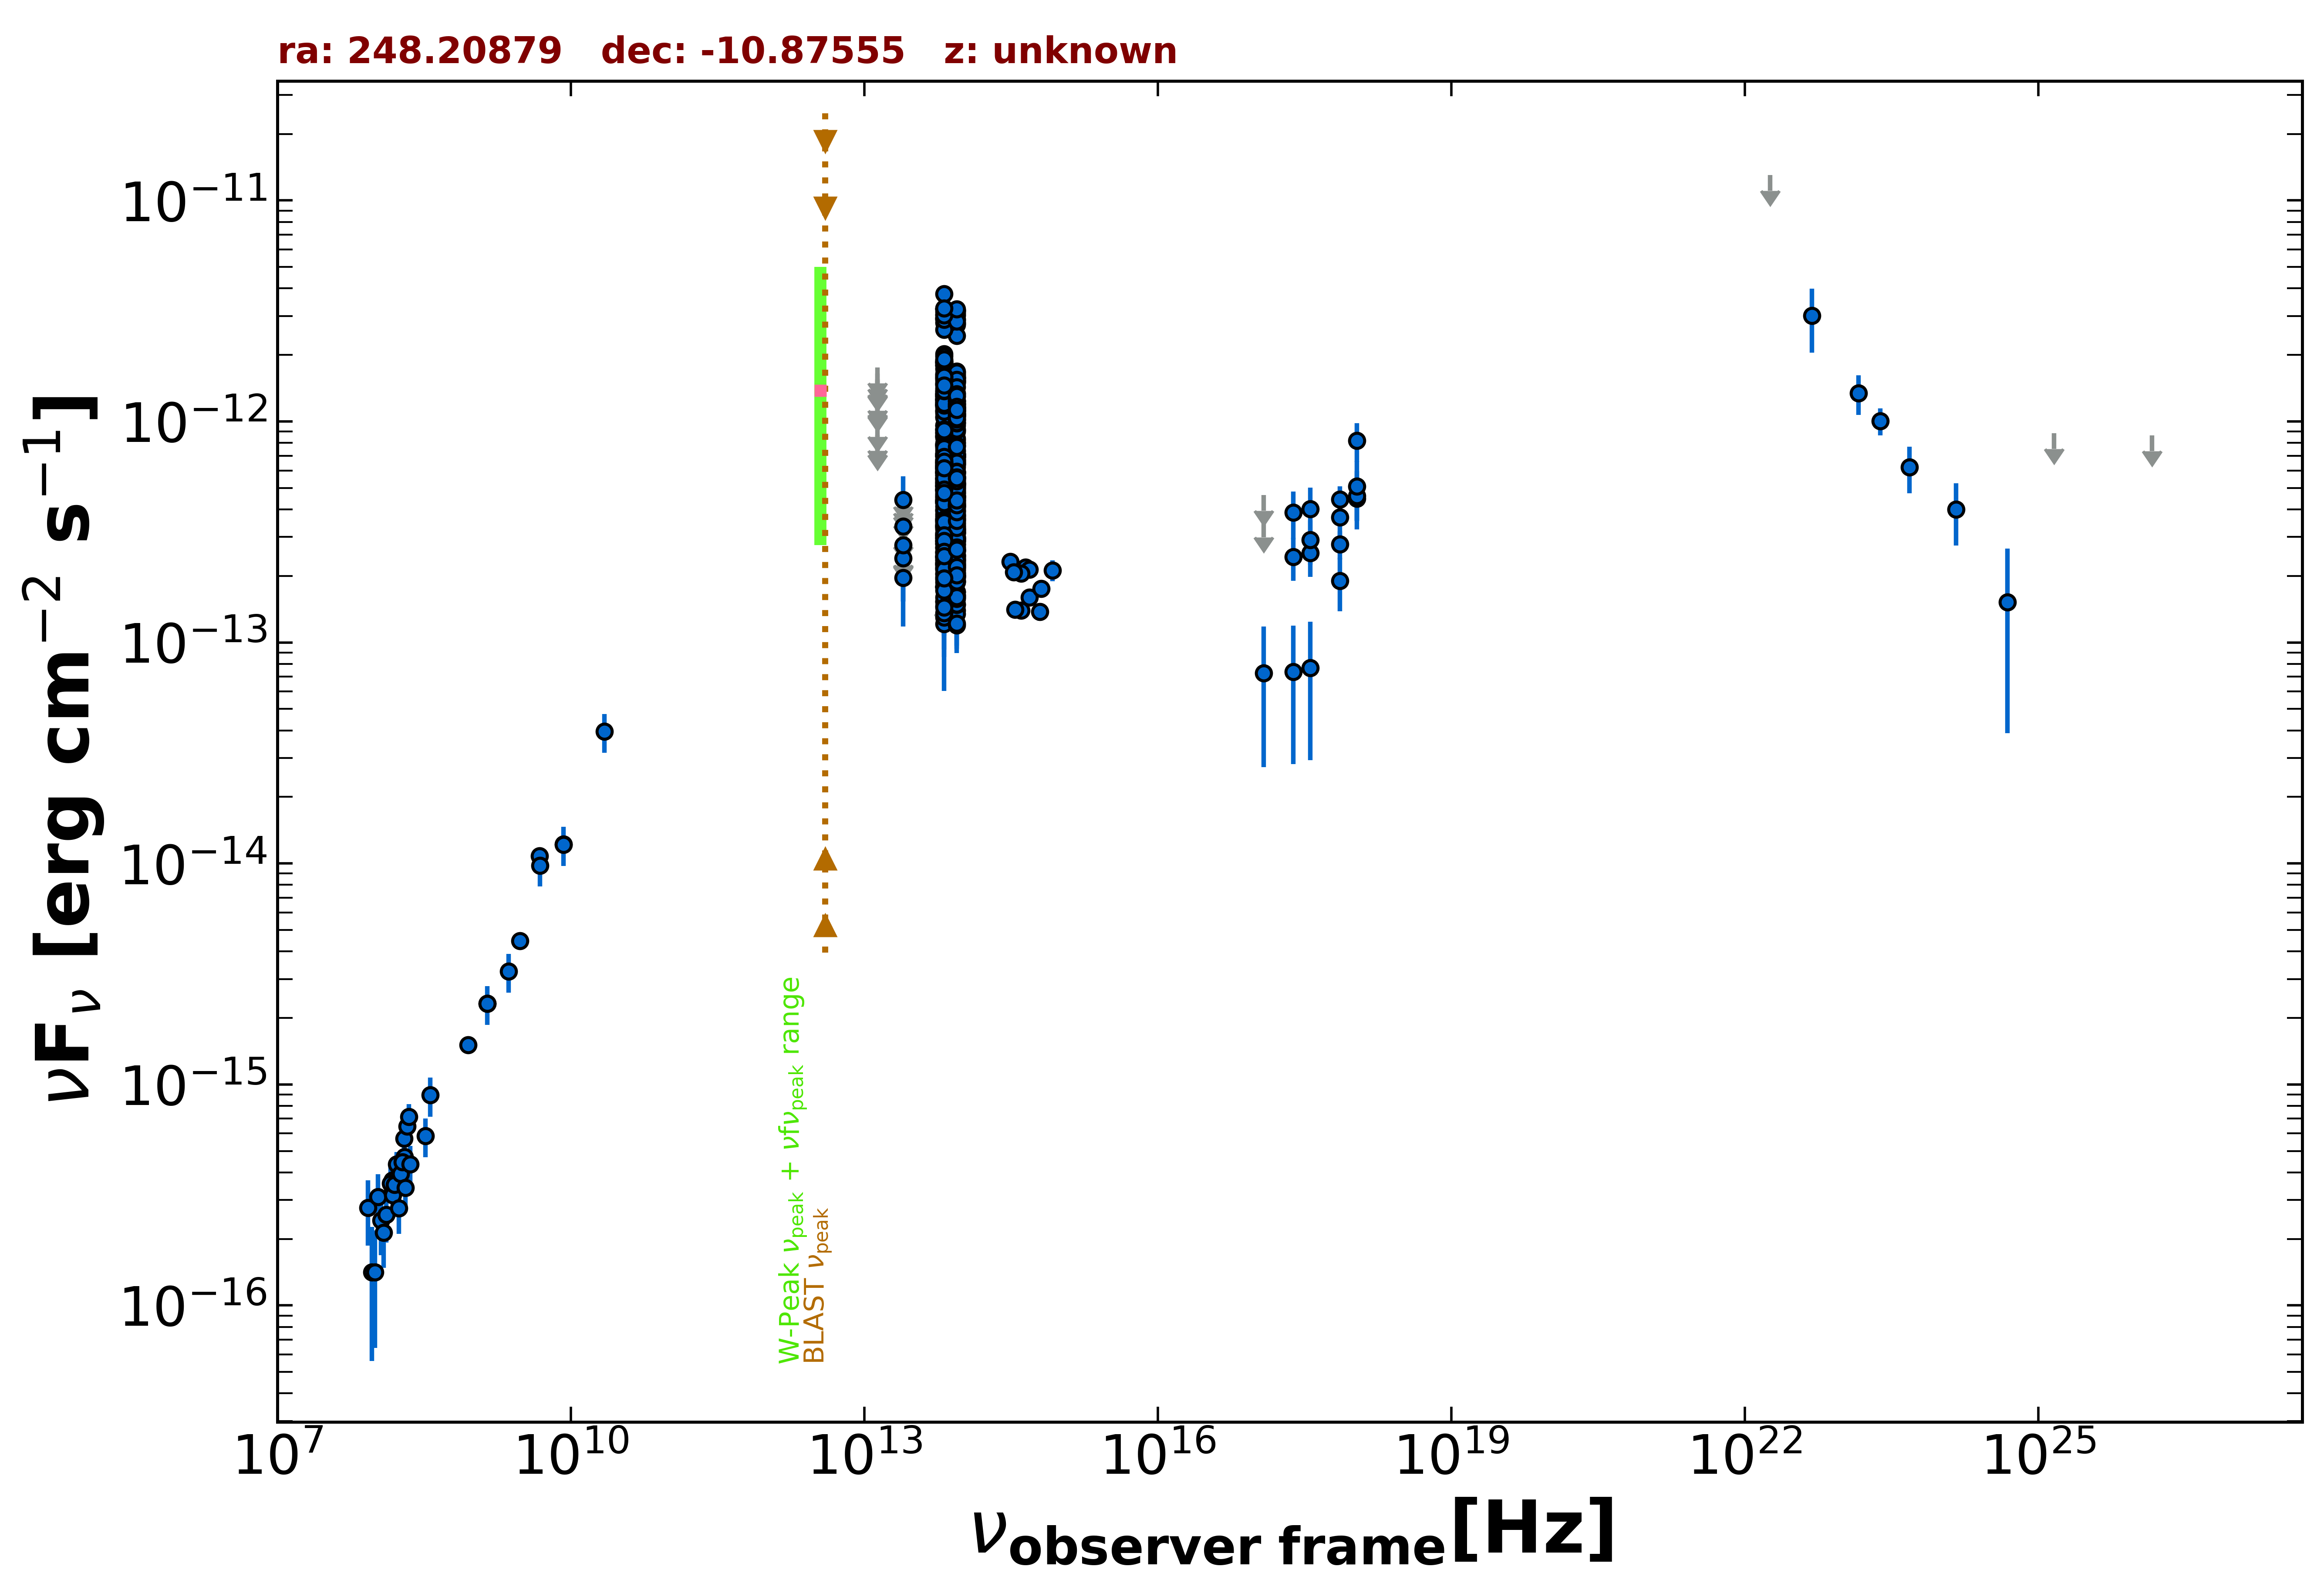

The file beside this chart, header and first rows:
freq., flux, err_flux, MJD_start, MJD_end, flag, catalog, reference
1.400e+09, 2.327e-15, 7.000e-17, 55000, 55000, , NVSS, Condon et al. 1998  AJ  115  1693
8.870e+08, 1.510e-15, 1.100e-16, 55000, 55000, , RACS, Hale et al. 2021  PASA  38  e058
3.000e+09, 4.473e-15, 1.150e-17, 55000, 55000, , VLASSQL, Gordon et al. 2021  ApJS  255  30
2.418e+17, 2.440e-13, 5.360e-14, 57443, 57455, , 1OUSX, Giommi et al. in preparation
3.627e+17, 2.541e-13, 5.580e-14, 57443, 57455, , 1OUSX, Giommi et al. in preparation
7.253e+17, 2.782e-13, 4.100e-14, 57443, 57455, , 1OUSX, Giommi et al. in preparation
1.088e+18, 4.487e-13, 9.550e-14, 57443, 57455, , 1OUSX, Giommi et al. in preparation
7.253e+17, 4.446e-13, 6.490e-14, 55000, 55000, , 2SXPS, Evans et al. 2020  ApJS  247  54
1.209e+17, 7.261e-14, 4.531e-14, 55000, 55000, , 2SXPS, Evans et al. 2020  ApJS  247  54
3.627e+17, 2.911e-13, 6.645e-14, 55000, 55000, , 2SXPS, Evans et al. 2020  ApJS  247  54
1.088e+18, 8.189e-13, 1.638e-13, 55000, 55000, , 2SXPS, Evans et al. 2020  ApJS  247  54
1.500e+08, 3.228e-16, 3.250e-17, 55000, 55000, , TGSS150, Intema et al. 2017  A&A  598  A781
8.400e+09, 1.221e-14, 0.000e+00, 55000, 55000, , CRATES, Healey et al. 2007  ApJS  171  61
4.800e+09, 1.080e-14, 7.700e-16, 55000, 55000, , PMN, Griffith et al. 1993-1996  VizieR  VIII/…
8.817e+13, 7.033e-13, 3.250e-15, 55000, 55000, , UNWISE, Schlafly et al. 2019  ApJS  240  30
6.517e+13, 7.138e-13, 4.750e-15, 55000, 55000, , UNWISE, Schlafly et al. 2019  ApJS  240  30
8.817e+13, 2.174e-13, 8.250e-15, 55000, 55000, , WISE, Wright et al. 2010  AJ  140  1868
6.517e+13, 2.425e-13, 1.140e-14, 55000, 55000, , WISE, Wright et al. 2010  AJ  140  1868
2.498e+13, 1.964e-13, 4.380e-14, 55000, 55000, , WISE, Wright et al. 2010  AJ  140  1868
1.363e+13, 3.493e-13, 1.564e-13, 55000, 55000, , WISE, Wright et al. 2010  AJ  140  1868
8.817e+13, 2.640e-13, 3.515e-14, 56897, 56897, , NEOWISE, Mainzer et al. 2014  ApJ  792  30
6.517e+13, 1.462e-13, 3.730e-14, 56897, 56897, , NEOWISE, Mainzer et al. 2014  ApJ  792  30
8.817e+13, 2.798e-13, 2.735e-14, 56898, 56898, , NEOWISE, Mainzer et al. 2014  ApJ  792  30
6.517e+13, 2.969e-13, 5.475e-14, 56898, 56898, , NEOWISE, Mainzer et al. 2014  ApJ  792  30
8.817e+13, 1.397e-13, 2.680e-14, 56897, 56897, , NEOWISE, Mainzer et al. 2014  ApJ  792  30
6.517e+13, 1.788e-13, 3.830e-14, 56897, 56897, , NEOWISE, Mainzer et al. 2014  ApJ  792  30
8.817e+13, 1.994e-13, 2.650e-14, 56897, 56897, , NEOWISE, Mainzer et al. 2014  ApJ  792  30
6.517e+13, 2.541e-13, 4.825e-14, 56897, 56897, , NEOWISE, Mainzer et al. 2014  ApJ  792  30
8.817e+13, 2.933e-13, 2.755e-14, 56897, 56897, , NEOWISE, Mainzer et al. 2014  ApJ  792  30
6.517e+13, 1.788e-13, 4.545e-14, 56897, 56897, , NEOWISE, Mainzer et al. 2014  ApJ  792  30
8.817e+13, 2.225e-13, 2.835e-14, 56898, 56898, , NEOWISE, Mainzer et al. 2014  ApJ  792  30
6.517e+13, 1.530e-13, 4.280e-14, 56898, 56898, , NEOWISE, Mainzer et al. 2014  ApJ  792  30
8.817e+13, 2.336e-13, 2.825e-14, 56897, 56897, , NEOWISE, Mainzer et al. 2014  ApJ  792  30
6.517e+13, 2.275e-13, 4.150e-14, 56897, 56897, , NEOWISE, Mainzer et al. 2014  ApJ  792  30
8.817e+13, 2.358e-13, 3.005e-14, 56897, 56897, , NEOWISE, Mainzer et al. 2014  ApJ  792  30
6.517e+13, 2.427e-13, 4.495e-14, 56897, 56897, , NEOWISE, Mainzer et al. 2014  ApJ  792  30
8.817e+13, 5.092e-13, 3.005e-14, 57256, 57256, , NEOWISE, Mainzer et al. 2014  ApJ  792  30
6.517e+13, 6.124e-13, 6.160e-14, 57256, 57256, , NEOWISE, Mainzer et al. 2014  ApJ  792  30
8.817e+13, 4.546e-13, 3.055e-14, 57256, 57256, , NEOWISE, Mainzer et al. 2014  ApJ  792  30
6.517e+13, 5.227e-13, 5.255e-14, 57256, 57256, , NEOWISE, Mainzer et al. 2014  ApJ  792  30
8.817e+13, 4.362e-13, 3.420e-14, 57256, 57256, , NEOWISE, Mainzer et al. 2014  ApJ  792  30
6.517e+13, 4.693e-13, 4.200e-14, 57256, 57256, , NEOWISE, Mainzer et al. 2014  ApJ  792  30
8.817e+13, 5.201e-13, 3.165e-14, 57256, 57256, , NEOWISE, Mainzer et al. 2014  ApJ  792  30
6.517e+13, 5.968e-13, 5.890e-14, 57256, 57256, , NEOWISE, Mainzer et al. 2014  ApJ  792  30
8.817e+13, 8.003e-13, 4.570e-14, 57259, 57259, , NEOWISE, Mainzer et al. 2014  ApJ  792  30
6.517e+13, 7.860e-13, 7.690e-14, 57259, 57259, , NEOWISE, Mainzer et al. 2014  ApJ  792  30
8.817e+13, 5.416e-13, 3.845e-14, 57256, 57256, , NEOWISE, Mainzer et al. 2014  ApJ  792  30
6.517e+13, 5.881e-13, 5.585e-14, 57256, 57256, , NEOWISE, Mainzer et al. 2014  ApJ  792  30
8.817e+13, 7.792e-13, 3.520e-14, 57259, 57259, , NEOWISE, Mainzer et al. 2014  ApJ  792  30
6.517e+13, 8.556e-13, 6.860e-14, 57259, 57259, , NEOWISE, Mainzer et al. 2014  ApJ  792  30
8.817e+13, 8.018e-13, 4.210e-14, 57259, 57259, , NEOWISE, Mainzer et al. 2014  ApJ  792  30
6.517e+13, 9.582e-13, 7.225e-14, 57259, 57259, , NEOWISE, Mainzer et al. 2014  ApJ  792  30
8.817e+13, 5.239e-13, 3.135e-14, 57256, 57256, , NEOWISE, Mainzer et al. 2014  ApJ  792  30
6.517e+13, 6.302e-13, 4.530e-14, 57256, 57256, , NEOWISE, Mainzer et al. 2014  ApJ  792  30
8.817e+13, 6.951e-13, 3.520e-14, 57259, 57259, , NEOWISE, Mainzer et al. 2014  ApJ  792  30
6.517e+13, 8.540e-13, 6.060e-14, 57259, 57259, , NEOWISE, Mainzer et al. 2014  ApJ  792  30
8.817e+13, 5.143e-13, 3.320e-14, 57256, 57256, , NEOWISE, Mainzer et al. 2014  ApJ  792  30
6.517e+13, 5.996e-13, 5.140e-14, 57256, 57256, , NEOWISE, Mainzer et al. 2014  ApJ  792  30
8.817e+13, 5.814e-13, 3.910e-14, 57257, 57257, , NEOWISE, Mainzer et al. 2014  ApJ  792  30
6.517e+13, 7.019e-13, 6.475e-14, 57257, 57257, , NEOWISE, Mainzer et al. 2014  ApJ  792  30
... 590 more rows
